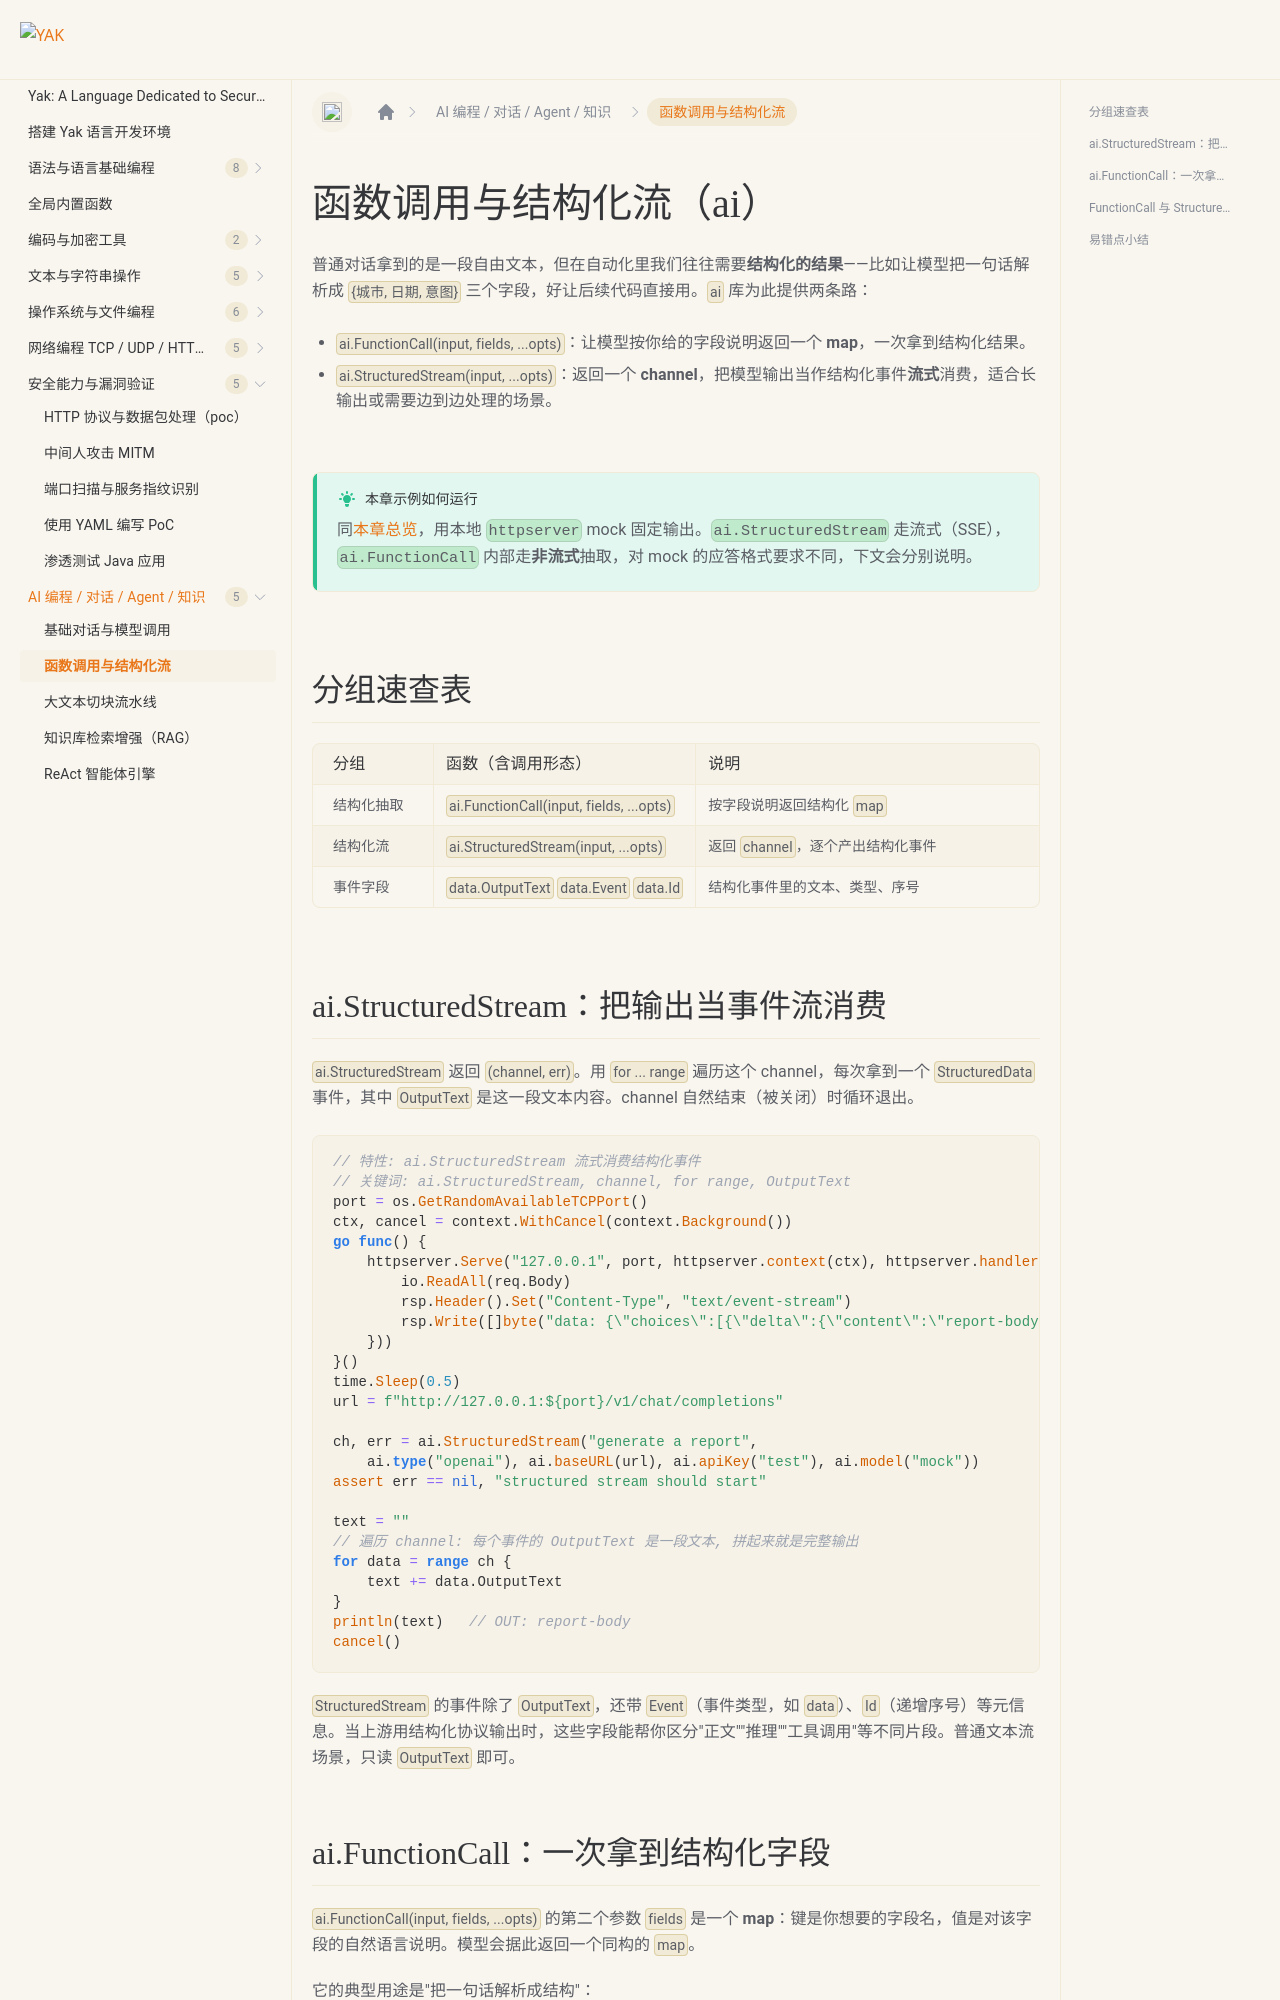

repository: yaklang/yaklang.github.io · page: en/docs/ai/structured/index.html · generator: docusaurus

---
sidebar_position: 3
sidebar_label: "函数调用与结构化流"
---

# 函数调用与结构化流（ai）

普通对话拿到的是一段自由文本，但在自动化里我们往往需要**结构化的结果**——比如让模型把一句话解析成 `{城市, 日期, 意图}` 三个字段，好让后续代码直接用。`ai` 库为此提供两条路：

- `ai.FunctionCall(input, fields, ...opts)`：让模型按你给的字段说明返回一个 **map**，一次拿到结构化结果。
- `ai.StructuredStream(input, ...opts)`：返回一个 **channel**，把模型输出当作结构化事件**流式**消费，适合长输出或需要边到边处理的场景。

:::tip 本章示例如何运行
同[本章总览](./overview.md)，用本地 `httpserver` mock 固定输出。`ai.StructuredStream` 走流式（SSE），`ai.FunctionCall` 内部走**非流式**抽取，对 mock 的应答格式要求不同，下文会分别说明。
:::

## 分组速查表

| 分组 | 函数（含调用形态） | 说明 |
| --- | --- | --- |
| 结构化抽取 | `ai.FunctionCall(input, fields, ...opts)` | 按字段说明返回结构化 `map` |
| 结构化流 | `ai.StructuredStream(input, ...opts)` | 返回 `channel`，逐个产出结构化事件 |
| 事件字段 | `data.OutputText` `data.Event` `data.Id` | 结构化事件里的文本、类型、序号 |
